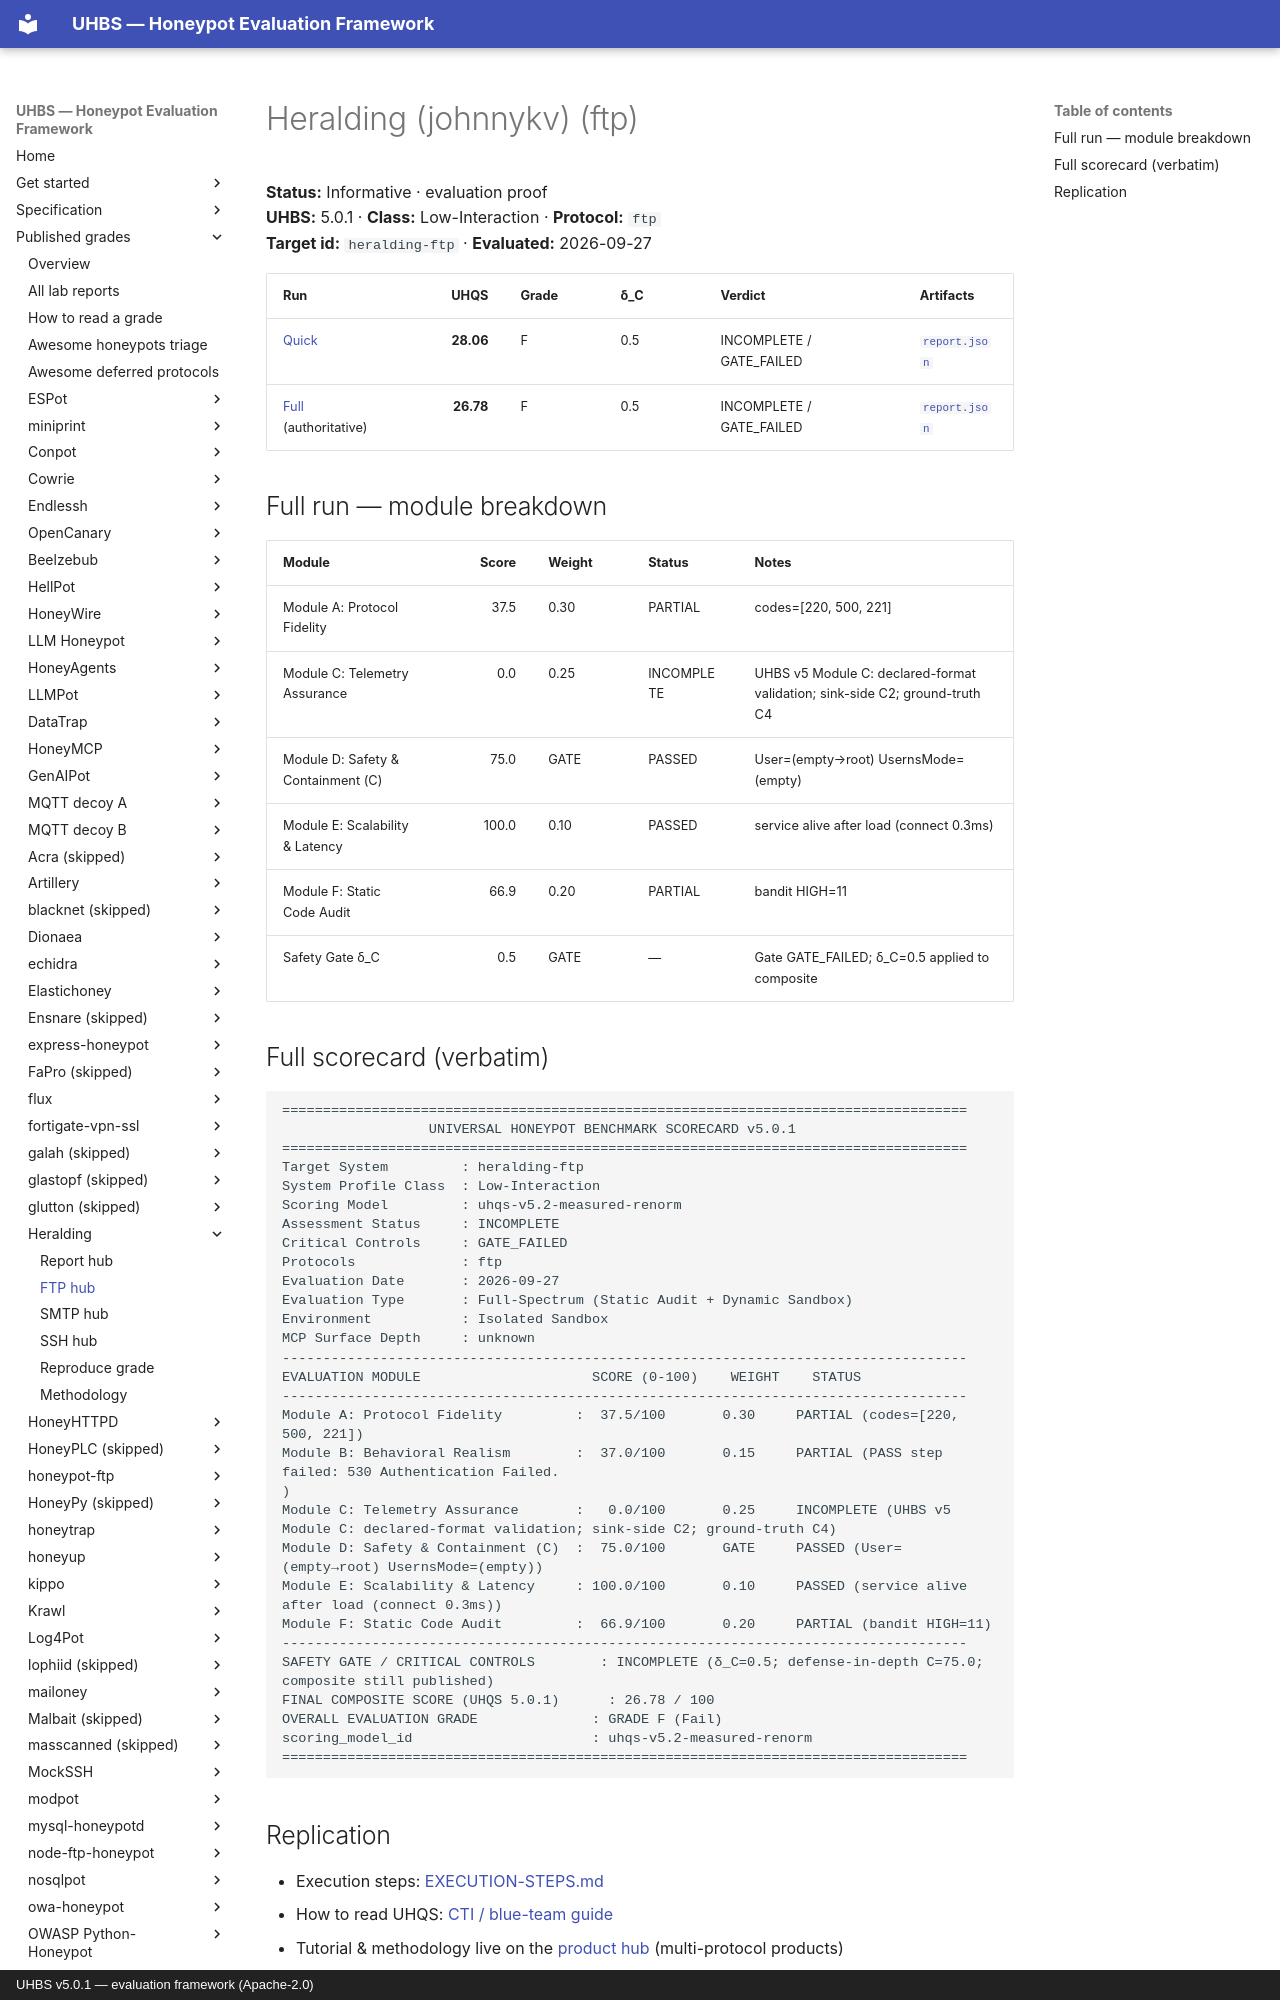

repository: uhbs/uhbs-standard · page: conformance/latest/results-5.0.1/heralding/ftp/index.html · generator: mkdocs · copyright: UHBS v5.0.1 — evaluation framework (Apache-2.0)

# Heralding (johnnykv) (ftp)

**Status:** Informative · evaluation proof  
**UHBS:** 5.0.1 · **Class:** Low-Interaction · **Protocol:** `ftp`  
**Target id:** `heralding-ftp` · **Evaluated:** 2026-09-27

| Run | UHQS | Grade | δ_C | Verdict | Artifacts |
| --- | ---: | --- | --- | --- | --- |
| [Quick](quick/SCORECARD.txt) | **28.06** | F | 0.5 | INCOMPLETE / GATE_FAILED | [`report.json`](quick/report.json) |
| [Full](full/SCORECARD.txt) (authoritative) | **26.78** | F | 0.5 | INCOMPLETE / GATE_FAILED | [`report.json`](full/report.json) |

## Full run — module breakdown

| Module | Score | Weight | Status | Notes |
| --- | ---: | --- | --- | --- |
| Module A: Protocol Fidelity | 37.5 | 0.30 | PARTIAL | codes=[220, 500, 221] |
| Module C: Telemetry Assurance | 0.0 | 0.25 | INCOMPLETE | UHBS v5 Module C: declared-format validation; sink-side C2; ground-truth C4 |
| Module D: Safety & Containment (C) | 75.0 | GATE | PASSED | User=(empty→root) UsernsMode=(empty) |
| Module E: Scalability & Latency | 100.0 | 0.10 | PASSED | service alive after load (connect 0.3ms) |
| Module F: Static Code Audit | 66.9 | 0.20 | PARTIAL | bandit HIGH=11 |
| Safety Gate δ_C | 0.5 | GATE | — | Gate GATE_FAILED; δ_C=0.5 applied to composite |
